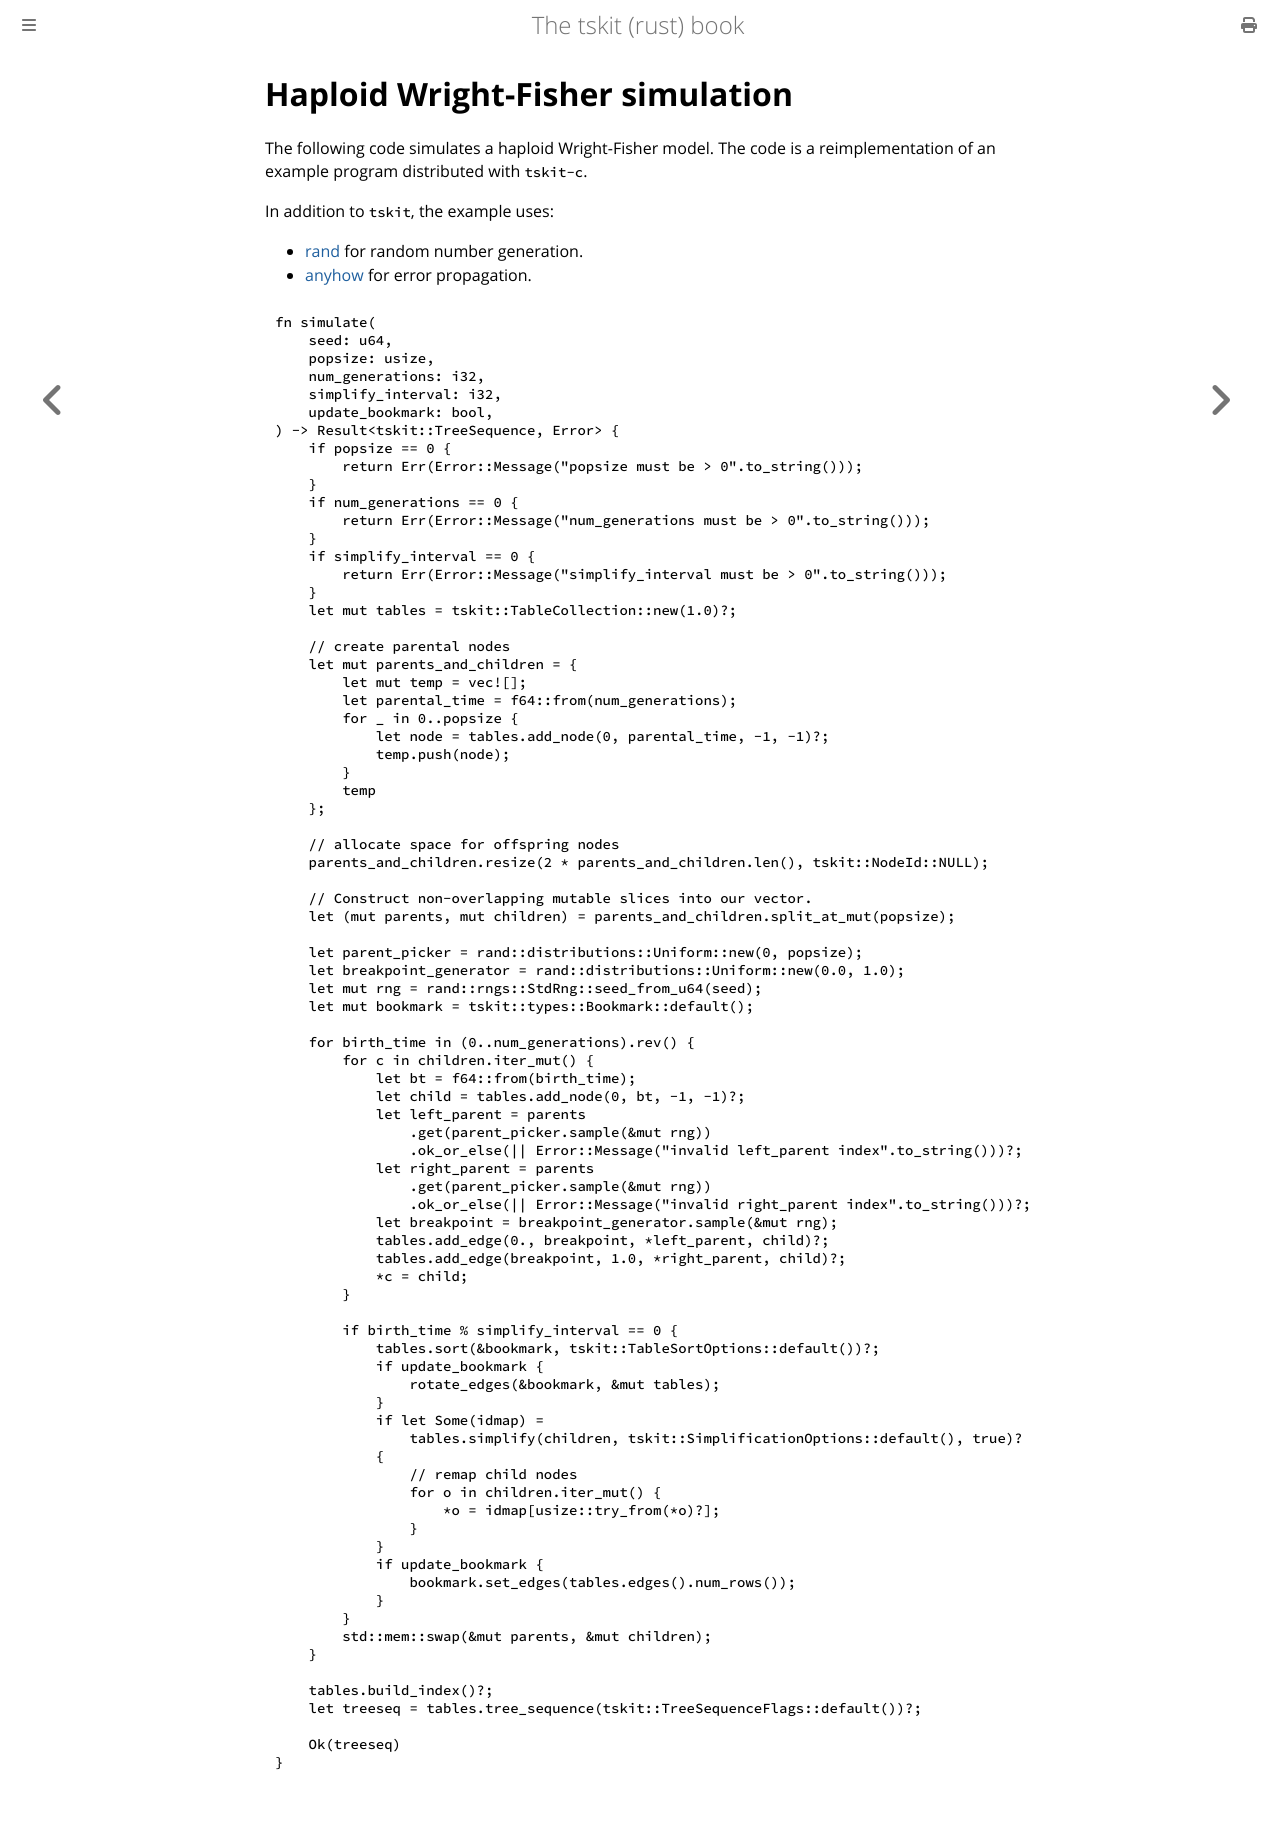

repository: tskit-dev/tskit-rust · page: examples_haploid_wright_fisher.html · generator: mdbook

# Haploid Wright-Fisher simulation

The following code simulates a haploid Wright-Fisher model.
The code is a reimplementation of an example program distributed with `tskit-c`.

In addition to `tskit`, the example uses:

* [rand](https://crates.io/crates/rand) for random number generation.
* [anyhow](https://crates.io/crates/anyhow) for error propagation.

```rust, noplayground, ignore
{{#include ../../examples/haploid_wright_fisher.rs:haploid_wright_fisher}}
```
